Dataset: Civil-damage-structure-images (GitHub, JaGuzmanT/SaltSpot). Classes: healthy structure, structure with salt damage.

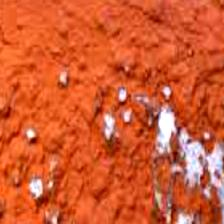
Label: structure with salt damage

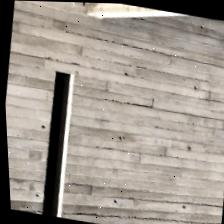
Label: healthy structure

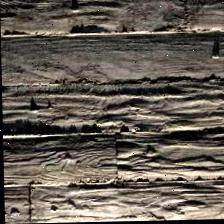
Label: healthy structure

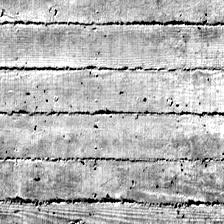
Label: healthy structure

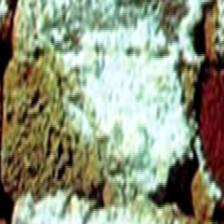
Label: structure with salt damage

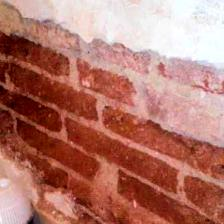
Label: structure with salt damage
